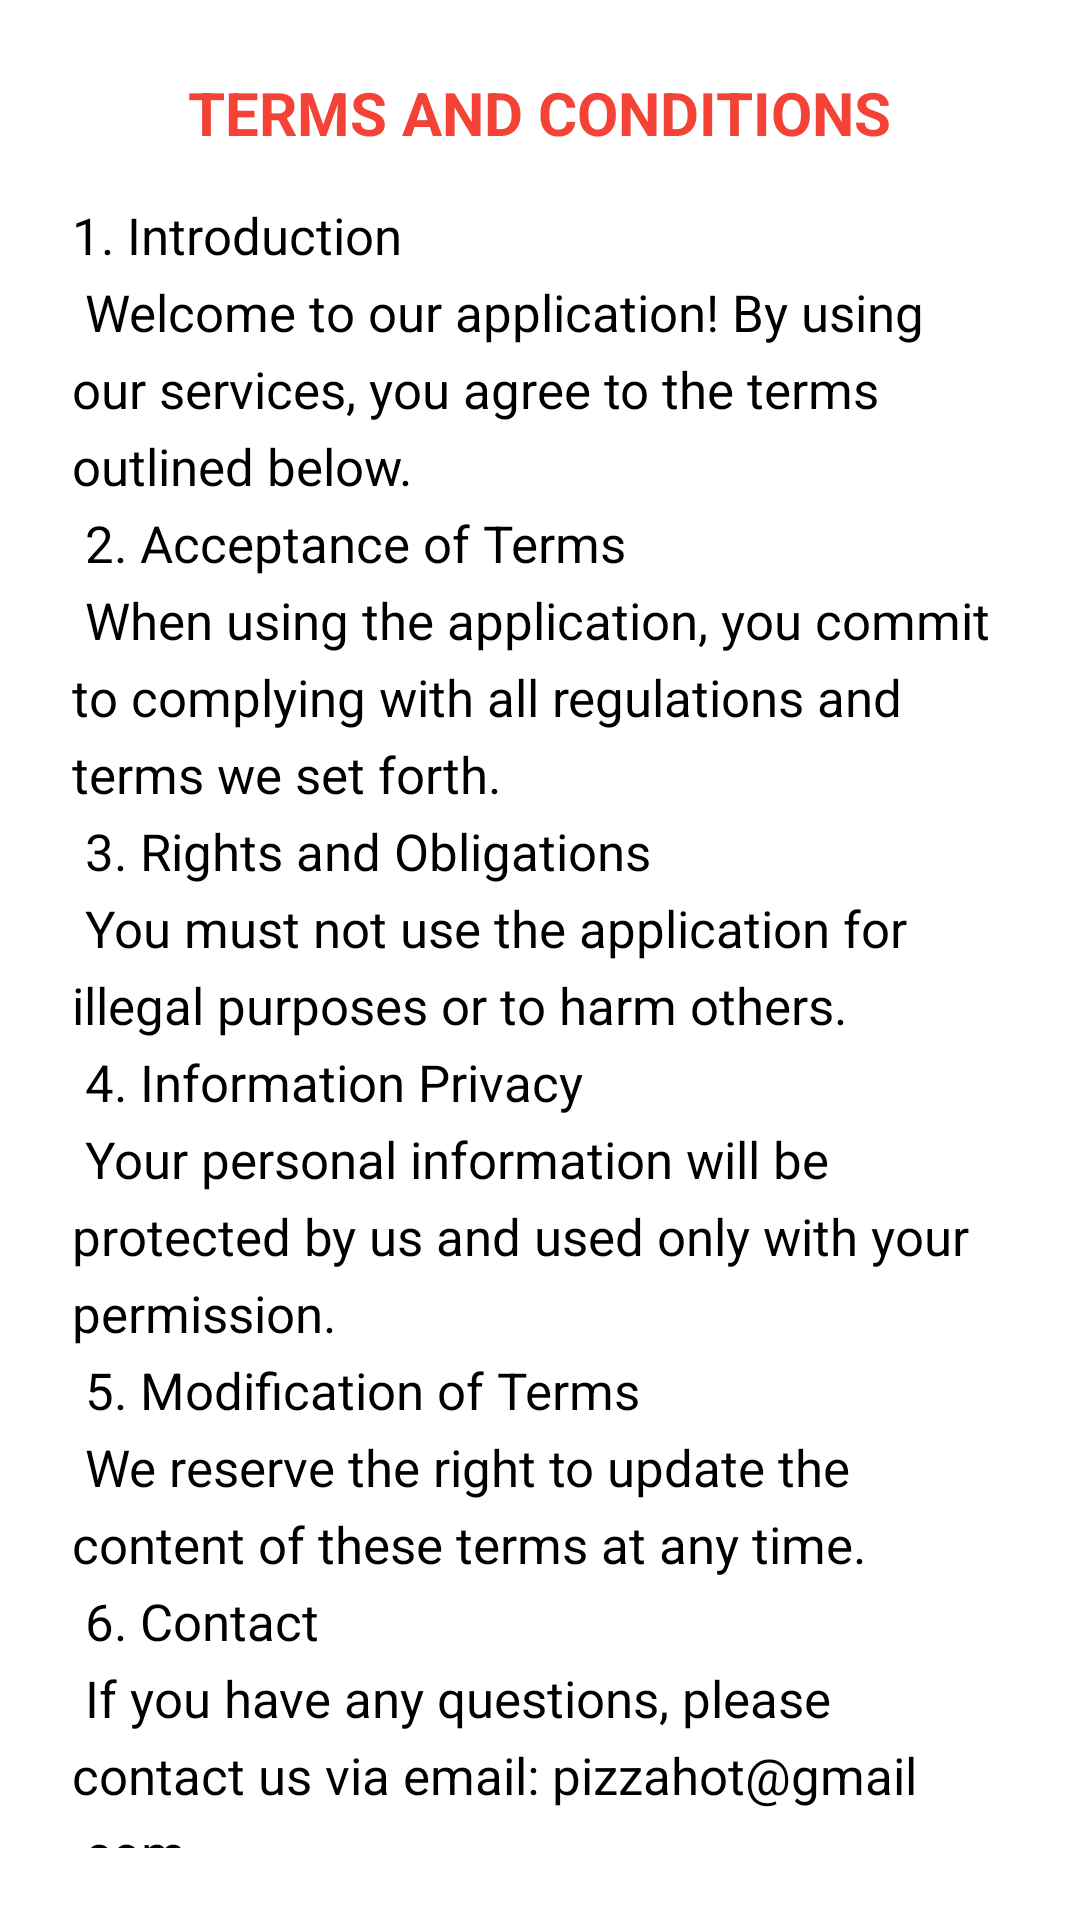

Layout XML and referenced resources for this Android screen:
<!-- AndroidManifest.xml: application theme Theme.App -->
<!-- res/layout/fragment_terms.xml -->
<?xml version="1.0" encoding="utf-8"?>
<ScrollView xmlns:android="http://schemas.android.com/apk/res/android"
    android:id="@+id/scrollView"
    android:layout_width="match_parent"
    android:layout_height="match_parent"
    android:padding="24dp"
    android:background="@color/white">

    <LinearLayout
        android:layout_width="match_parent"
        android:layout_height="wrap_content"
        android:orientation="vertical">

        <TextView
            android:id="@+id/tvTitle"
            android:layout_width="wrap_content"
            android:layout_height="wrap_content"
            android:text="@string/terms_title"
            android:textSize="20dp"
            android:textStyle="bold"
            android:textColor="@color/red"
            android:layout_gravity="center"
            android:layout_marginBottom="16dp" />

        <TextView
            android:id="@+id/tvContent"
            android:layout_width="match_parent"
            android:layout_height="wrap_content"
            android:textSize="17dp"
            android:textColor="@color/black"
            android:lineSpacingExtra="6dp"
            android:text="@string/terms_content" />

    </LinearLayout>
</ScrollView>
<!-- resources referenced by this layout -->
<resources>
  <color name="black">#FF000000</color>
  <color name="red">#F44336</color>
  <color name="white">#FFFFFFFF</color>
  <string name="terms_content">
  1. Introduction\n
  Welcome to our application! By using our services, you agree to the terms outlined below.\n
  2. Acceptance of Terms\n
  When using the application, you commit to complying with all regulations and terms we set forth.\n
  3. Rights and Obligations\n
  You must not use the application for illegal purposes or to harm others.\n
  4. Information Privacy\n
  Your personal information will be protected by us and used only with your permission.\n
  5. Modification of Terms\n
  We reserve the right to update the content of these terms at any time.\n
  6. Contact\n
  If you have any questions, please contact us via email: pizzahot@gmail.com
      </string>
      //User
  <string name="terms_title">TERMS AND CONDITIONS</string>
  <style name="Theme.App" parent="Base.Theme.App" />
  <style name="Base.Theme.App" parent="Theme.Material3.DayNight.NoActionBar">
          
          
      </style>
</resources>
